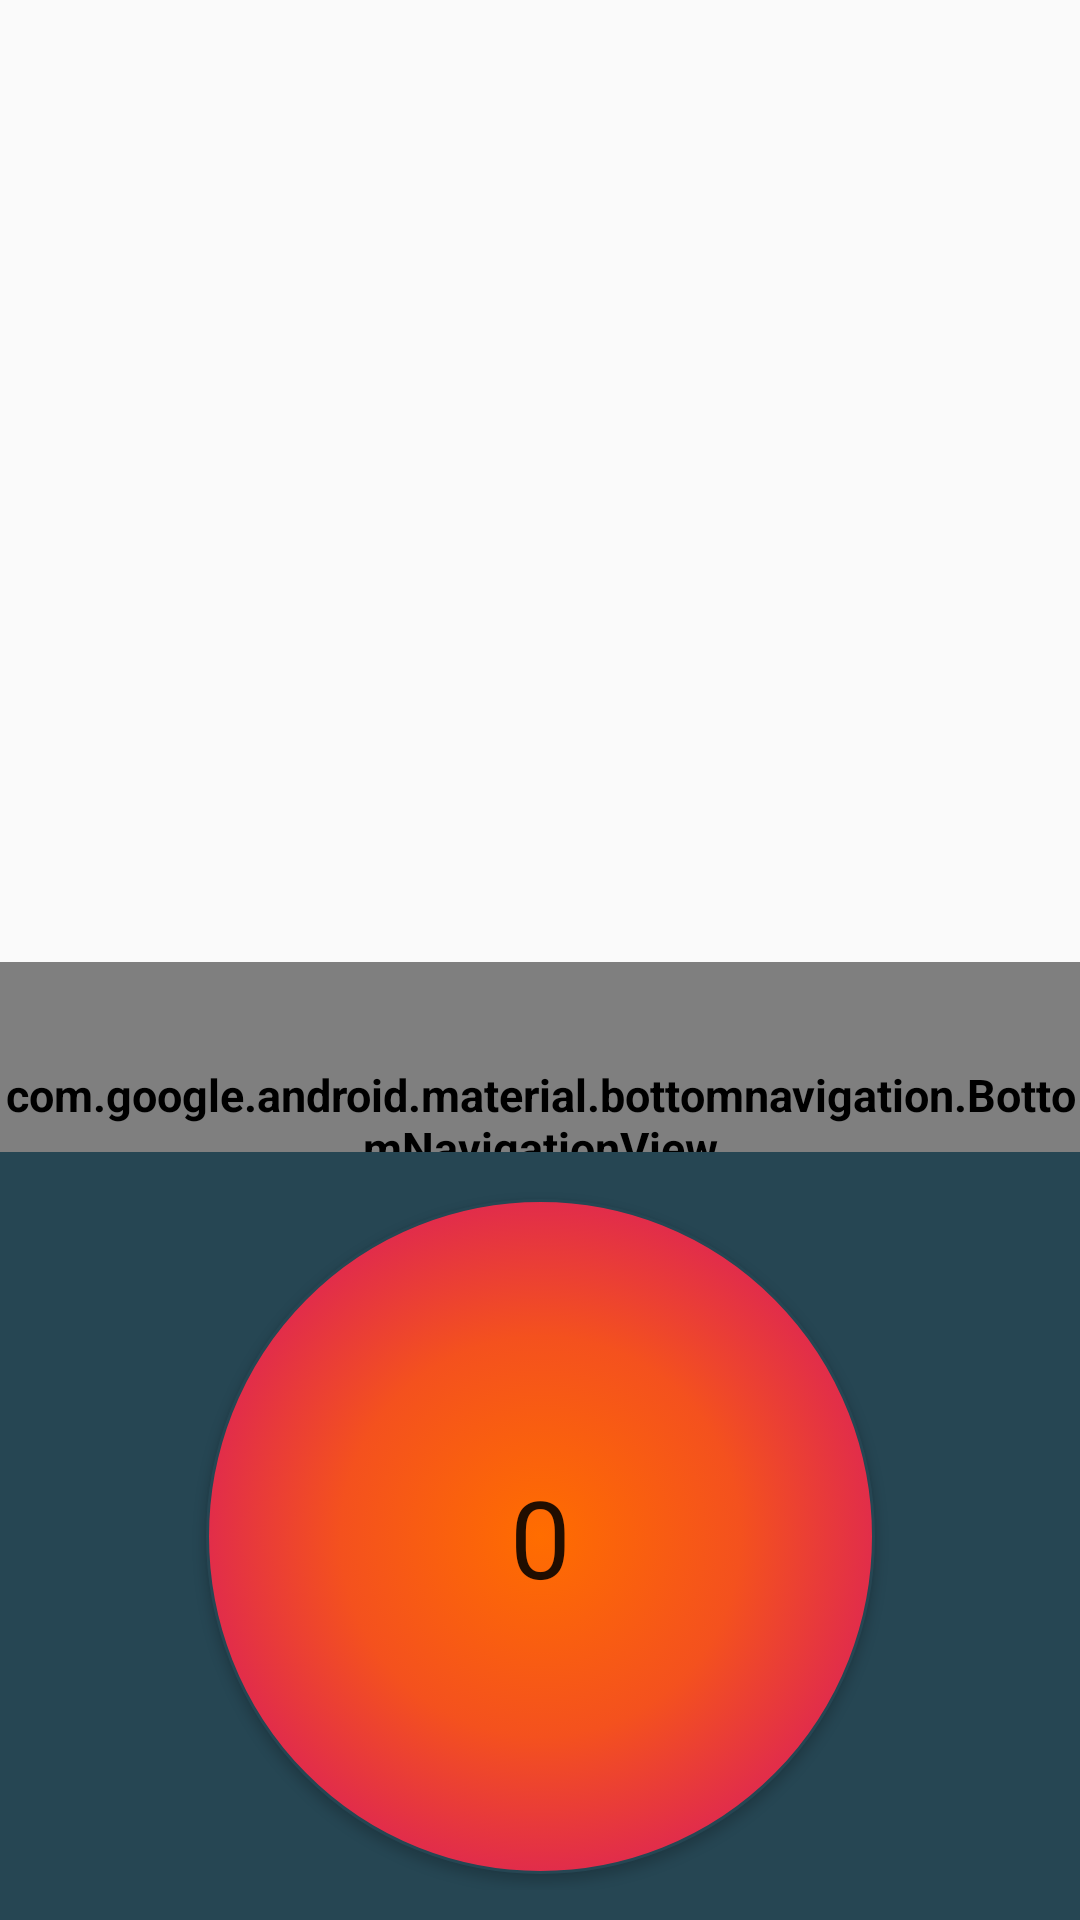

This screen was rendered from an Android layout file. Write that file and the resources it references.
<!-- AndroidManifest.xml: application theme AppTheme -->
<!-- res/layout/activity_oku.xml -->
<?xml version="1.0" encoding="utf-8"?>
<LinearLayout xmlns:android="http://schemas.android.com/apk/res/android"
    xmlns:app="http://schemas.android.com/apk/res-auto"
    xmlns:tools="http://schemas.android.com/tools"
    android:layout_width="match_parent"
    android:layout_height="match_parent"
    android:orientation="vertical"
    android:overScrollMode="always"
    android:padding="0dp"
    android:weightSum="1"
    tools:context=".Oku">

    <androidx.constraintlayout.widget.ConstraintLayout
        android:layout_width="match_parent"
        android:layout_height="match_parent"
        android:layout_weight="0.4"
        android:padding="0dp">

        <FrameLayout
            android:id="@+id/fragment_container"
            android:layout_width="406dp"
            android:layout_height="356dp"
            android:layout_margin="0dp"
            app:layout_constraintBottom_toTopOf="@+id/bottom_navi"
            app:layout_constraintEnd_toEndOf="parent"
            app:layout_constraintStart_toStartOf="parent"
            app:layout_constraintTop_toTopOf="parent" />

        <com.google.android.material.bottomnavigation.BottomNavigationView


            android:id="@+id/bottom_navi"
            android:layout_width="match_parent"
            android:layout_height="99dp"
            android:layout_margin="0dp"
            android:background="@drawable/folder_view8"
            android:theme="@style/Widget.BottomNavigationView"

            app:itemIconTint="@color/logo"
            app:layout_constraintBottom_toBottomOf="parent"
            app:layout_constraintEnd_toEndOf="parent"
            app:layout_constraintHorizontal_bias="0.0"
            app:layout_constraintStart_toStartOf="parent"
            app:layout_constraintTop_toBottomOf="@+id/fragment_container"
            app:menu="@menu/oku_menu" />

    </androidx.constraintlayout.widget.ConstraintLayout>

    <androidx.constraintlayout.widget.ConstraintLayout
        android:layout_width="match_parent"
        android:layout_height="match_parent"
        android:layout_margin="0dp"
        android:layout_weight="0.6"
        android:background="@color/primary_dark"
        android:padding="10dp">

        <Button
            android:id="@+id/button_tıkla"
            android:layout_width="223dp"
            android:layout_height="225dp"
            android:background="@drawable/roundbutton"
            android:fontFamily="@font/trartistik"
            android:text="0"
            android:textSize="36sp"
            app:layout_constraintBottom_toBottomOf="parent"
            app:layout_constraintEnd_toEndOf="parent"
            app:layout_constraintStart_toStartOf="parent"
            app:layout_constraintTop_toTopOf="parent" />

        <ProgressBar
            android:id="@+id/progressBar"
            style="?android:attr/progressBarStyleHorizontal"
            android:layout_width="0dp"
            android:layout_height="0dp"
            android:background="@drawable/circle_shape"
            android:progressDrawable="@drawable/circular_prog_bar"
            app:layout_constraintBottom_toBottomOf="parent"
            app:layout_constraintEnd_toEndOf="parent"
            app:layout_constraintHorizontal_bias="0.5"
            app:layout_constraintStart_toStartOf="parent"
            app:layout_constraintTop_toTopOf="parent" />

    </androidx.constraintlayout.widget.ConstraintLayout>
</LinearLayout>
<!-- resources referenced by this layout -->
<resources>
  <color name="primary_dark">#264653</color>
  <!-- drawable circle_shape (drawable-v24) -->
  <?xml version="1.0" encoding="utf-8"?>
  <shape xmlns:android="http://schemas.android.com/apk/res/android"
  
      android:shape="ring"
      android:innerRadiusRatio="4"
      android:thickness="5dp"
      android:useLevel="false">
  
      <solid android:color="#CCC" />
  </shape>
  <!-- drawable circular_prog_bar (drawable-v24) -->
  <?xml version="1.0" encoding="utf-8"?>
  <rotate xmlns:android="http://schemas.android.com/apk/res/android">
  
      <shape android:innerRadiusRatio="3.5"
          android:shape="ring"
          android:thickness="5dp"
          android:useLevel="true"
          xmlns:android="http://schemas.android.com/apk/res/android">
          <gradient
              android:angle="0"
              android:endColor="#007DD6"
              android:startColor="#007DD6"
              android:type="sweep"
              android:useLevel="false" />
      </shape>
  </rotate>
  <!-- drawable folder_view8 (drawable-v24) -->
  <?xml version="1.0" encoding="utf-8"?>
  <shape xmlns:android="http://schemas.android.com/apk/res/android">
  
      <gradient
          android:type="linear"
          android:angle="0"
          android:startColor="@color/primary_dark"
          android:endColor="@color/primary" />
  
      <padding
          android:top="17dp"
          android:left="17dp"
          android:right="10dp"
          android:bottom="10dp"    >
      </padding>
  
      <corners
          android:topLeftRadius="50dp"   >
      </corners>
  </shape>
  <!-- drawable roundbutton (drawable-v24) -->
  <?xml version="1.0" encoding="utf-8"?>
  <selector xmlns:android="http://schemas.android.com/apk/res/android">
      <item>
          <shape android:shape="oval">
              <stroke android:color="@color/primary" android:width="1dp" />
              <gradient android:angle="0" android:centerColor="#F4511E" android:endColor="#D81B60" android:gradientRadius="400" android:startColor="#FF6D00" android:type="radial" />
              <size android:width="200dp" android:height="200dp" />
          </shape>
      </item>
  </selector>
  <style name="Widget.BottomNavigationView" parent="Widget.Design.BottomNavigationView">
          <item name="fontFamily">@font/expletus_sans</item>
          <item name="android:textColor">@color/accent</item>
          <item name="android:textStyle">bold</item>
          <item name="android:textSize">15sp</item>
      </style>
  <style name="AppTheme" parent="Theme.AppCompat.Light.DarkActionBar">
          
          <item name="colorPrimary">@color/primary</item>
          <item name="android:statusBarColor">@color/primary_dark</item>
          <item name="colorPrimaryDark">@color/primary_dark</item>
          <item name="colorAccent">@color/accent</item>
          <item name="windowNoTitle">true</item>
          <item name="android:windowActionBar">false</item>
          <item name="android:navigationBarColor">@color/primary_dark</item>
  
      </style>
  <color name="primary">#264653</color>
  <color name="accent">#ffab40</color>
</resources>
